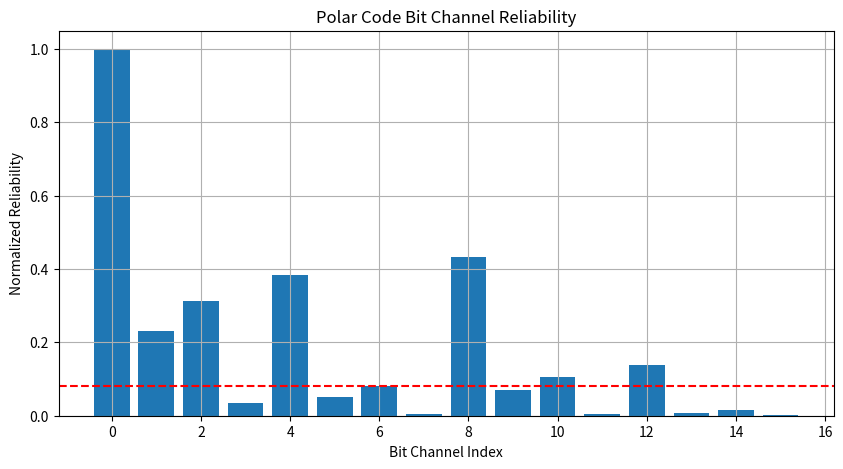

Recreate this plot in Python.
import numpy as np
from matplotlib import pyplot as plt

class EnhancedPolarCodeDesign:
    def __init__(self, N, K, design_snr=0.0):
        assert (N & (N - 1)) == 0, "N must be a power of 2"
        self.N = N
        self.K = K
        self.design_snr = design_snr
        self.n = int(np.log2(N))
        self.bit_reliability = None
        self.decision_matrix = None
        
    def calculate_reliability(self, method='gaussian'):
        """Calculate reliability metrics with enhanced output"""
        if method == 'bhattacharyya':
            metrics = np.zeros(self.N)
            metrics[0] = 2 * (1 - 10**(self.design_snr/10))
            for level in range(1, self.n + 1):
                s = 2**level
                for j in range(0, s//2):
                    metrics[s//2 + j] = 2 * metrics[j] - metrics[j]**2
                    metrics[j] = metrics[j]**2
            # Convert to probabilities (higher is better)
            reliability = 1 - metrics
            
        elif method == 'gaussian':
            metrics = np.zeros(self.N)
            metrics[0] = 2 * 10**(self.design_snr/10)
            for level in range(1, self.n + 1):
                s = 2**level
                for j in range(0, s//2):
                    metrics[s//2 + j] = phi_inv(1 - (1 - phi(metrics[j]))**2)
                    metrics[j] = 2 * metrics[j]
            reliability = metrics / np.max(metrics)
            
        else:
            raise ValueError("Unknown method")
            
        self.bit_reliability = reliability
        return reliability
    
    def construct_enhanced_matrix(self, method='gaussian'):
        """Create enhanced decision matrix with reliability scores"""
        reliability = self.calculate_reliability(method)
        sorted_indices = np.argsort(-reliability)  # Descending order
        
        # Create enhanced decision matrix
        enhanced_matrix = np.zeros((self.N, 3))
        enhanced_matrix[:, 0] = np.arange(self.N)  # Bit index
        enhanced_matrix[:, 1] = reliability  # Reliability score
        enhanced_matrix[sorted_indices[:self.K], 2] = 1  # Decision (1=info bit)
        
        # Sort by bit index for final output
        self.decision_matrix = enhanced_matrix[enhanced_matrix[:, 0].argsort()]
        return self.decision_matrix
    
    def visualize_reliability(self):
        """Plot reliability of all bit channels"""
        if self.bit_reliability is None:
            self.calculate_reliability()
            
        plt.figure(figsize=(10, 5))
        plt.bar(range(self.N), self.bit_reliability)
        plt.xlabel('Bit Channel Index')
        plt.ylabel('Normalized Reliability')
        plt.title('Polar Code Bit Channel Reliability')
        plt.axhline(y=np.sort(self.bit_reliability)[-self.K], color='r', linestyle='--')
        plt.grid(True)
        plt.show()
    
    def get_detailed_info(self):
        """Return detailed information about bit channels"""
        info_bits = self.decision_matrix[self.decision_matrix[:, 2] == 1]
        frozen_bits = self.decision_matrix[self.decision_matrix[:, 2] == 0]
        
        return {
            'information_bits': info_bits,
            'frozen_bits': frozen_bits,
            'reliability_threshold': np.sort(self.bit_reliability)[-self.K],
            'worst_information_bit': np.min(info_bits[:, 1]),
            'best_frozen_bit': np.max(frozen_bits[:, 1])
        }

# Helper functions (same as before)
def phi(x):
    if x < 0.000001: return 1.0
    if x > 50: return 0.0
    return np.exp(-0.4527 * x**0.86 + 0.0218)

def phi_inv(y):
    if y > 1.0: return 0.0
    if y < 0.000001: return 50.0
    if y > 0.999999: return 0.0
    return ((0.0218 - np.log(y)) / 0.4527)**(1/0.86)

# Example usage
if __name__ == "__main__":
    # Initialize with larger code size
    pc = EnhancedPolarCodeDesign(N=16, K=8, design_snr=1.0)
    
    # Construct enhanced decision matrix
    enhanced_matrix = pc.construct_enhanced_matrix(method='gaussian')
    
    print("Enhanced Decision Matrix:")
    print("Columns: [Bit Index, Reliability Score, Decision (1=info)]")
    print(enhanced_matrix)
    
    # Visualize reliability
    pc.visualize_reliability()
    
    # Get detailed analysis
    details = pc.get_detailed_info()
    print("\nDesign Analysis:")
    print(f"Reliability threshold for info bits: {details['reliability_threshold']:.4f}")
    print(f"Worst information bit reliability: {details['worst_information_bit']:.4f}")
    print(f"Best frozen bit reliability: {details['best_frozen_bit']:.4f}")